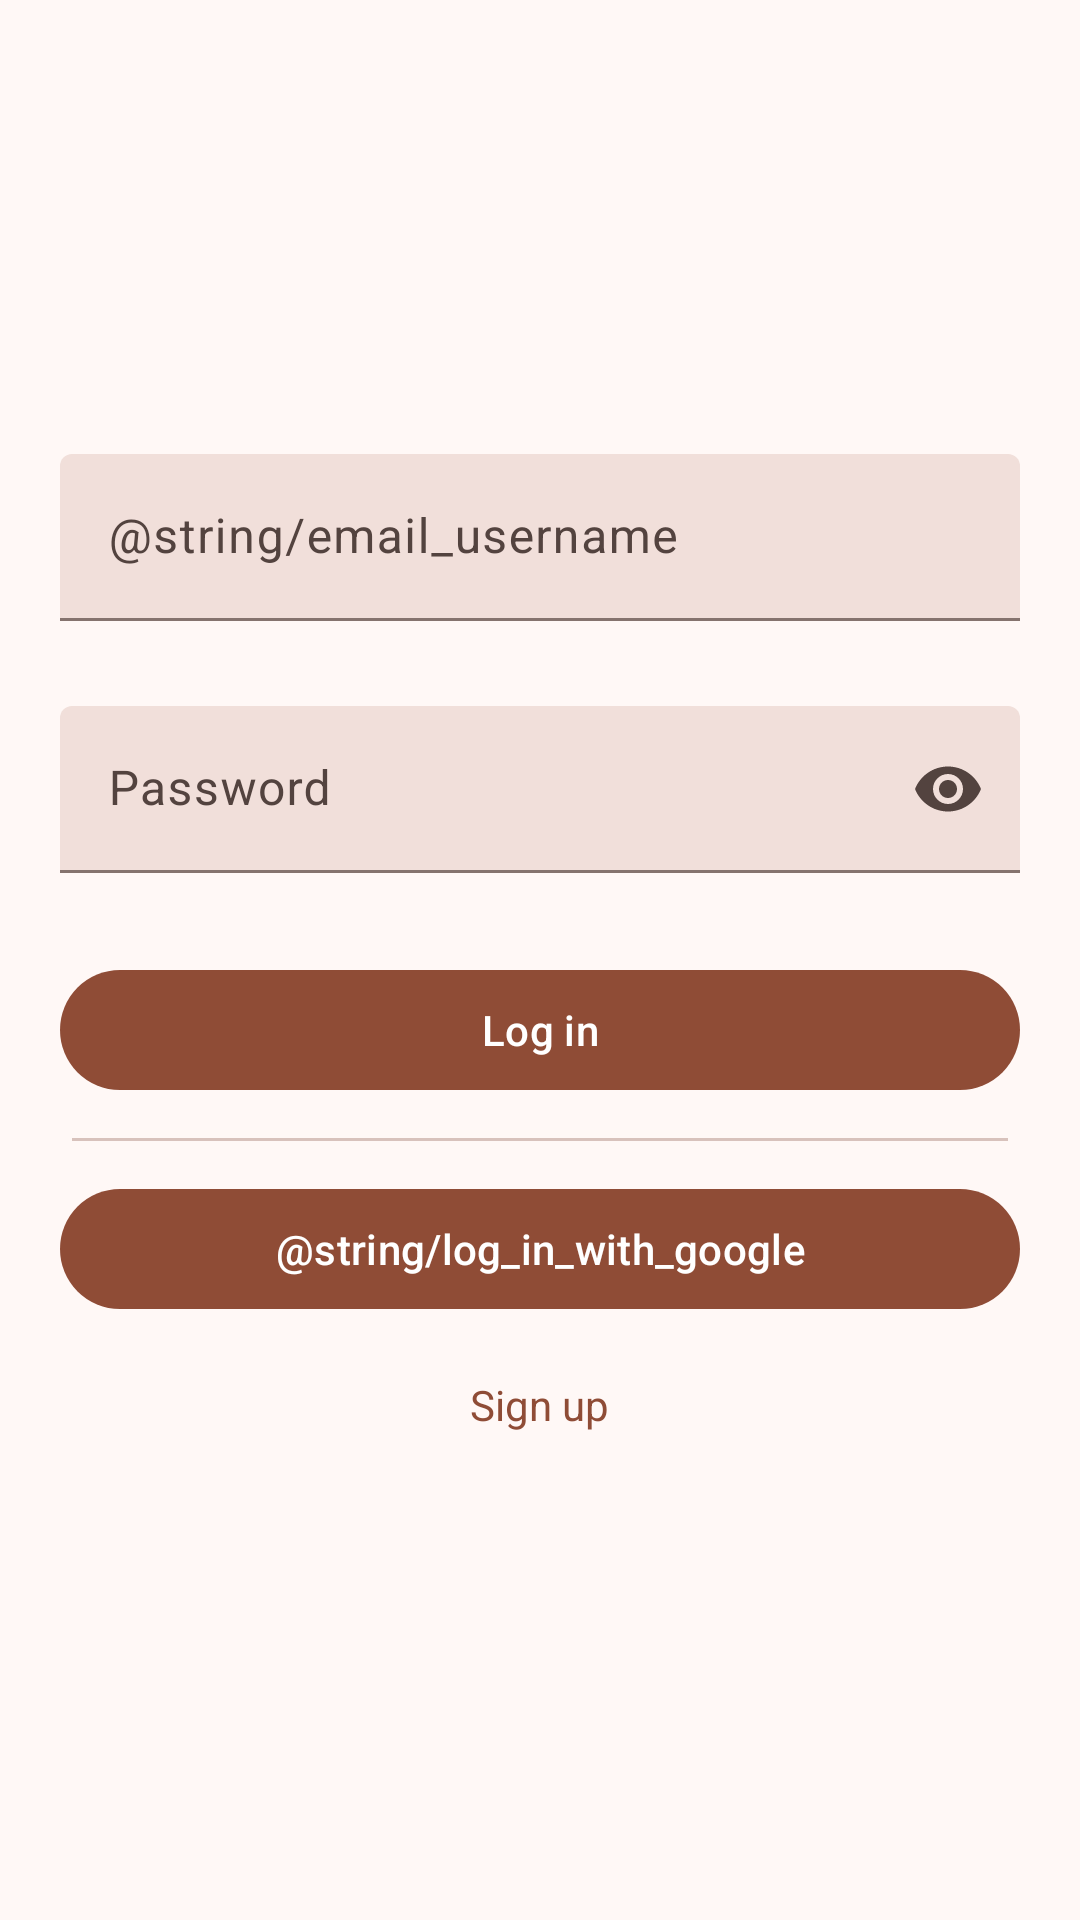

The Android layout XML behind this screen, and the referenced resources:
<!-- AndroidManifest.xml: application theme Theme.SoundShare.NoActionBar -->
<!-- res/layout/fragment_login.xml -->
<?xml version="1.0" encoding="utf-8"?>
<androidx.constraintlayout.widget.ConstraintLayout xmlns:android="http://schemas.android.com/apk/res/android"
    xmlns:app="http://schemas.android.com/apk/res-auto"
    xmlns:tools="http://schemas.android.com/tools"
    android:layout_width="match_parent"
    android:layout_height="match_parent"
    tools:context=".ui.login.LoginFragment">

    <LinearLayout
        android:layout_width="match_parent"
        android:layout_height="match_parent"
        android:gravity="center"
        android:orientation="vertical"
        android:padding="16dp">

        <com.google.android.material.textfield.TextInputLayout
            android:id="@+id/text_email_layout"
            style="@style/Widget.Material3.TextInputLayout.FilledBox"
            android:layout_width="match_parent"
            android:layout_height="wrap_content"
            android:layout_margin="4dp"
            app:errorEnabled="true">

            <com.google.android.material.textfield.TextInputEditText
                android:id="@+id/text_email"
                android:layout_width="match_parent"
                android:layout_height="wrap_content"
                android:hint="@string/email_username"
                android:inputType="textEmailAddress" />

        </com.google.android.material.textfield.TextInputLayout>

        <com.google.android.material.textfield.TextInputLayout
            android:id="@+id/text_password_layout"
            style="@style/Widget.Material3.TextInputLayout.FilledBox"
            android:layout_width="match_parent"
            android:layout_height="wrap_content"
            android:layout_margin="4dp"
            app:endIconMode="password_toggle"
            app:errorEnabled="true">

            <com.google.android.material.textfield.TextInputEditText
                android:id="@+id/text_password"
                android:layout_width="match_parent"
                android:layout_height="wrap_content"
                android:hint="@string/password"
                android:inputType="textPassword" />

        </com.google.android.material.textfield.TextInputLayout>

        <com.google.android.material.button.MaterialButton
            android:id="@+id/button_log_in"
            android:layout_width="match_parent"
            android:layout_height="wrap_content"
            android:layout_margin="4dp"
            android:text="@string/log_in" />

        <com.google.android.material.divider.MaterialDivider
            android:layout_width="wrap_content"
            android:layout_height="wrap_content"
            android:layout_margin="8dp" />

        <com.google.android.material.button.MaterialButton
            android:id="@+id/button_log_in_with_google"
            android:layout_width="match_parent"
            android:layout_height="wrap_content"
            android:layout_margin="4dp"
            android:text="@string/log_in_with_google" />


        <LinearLayout
            android:layout_width="wrap_content"
            android:layout_height="wrap_content"
            android:orientation="horizontal">

            <TextView
                android:id="@+id/create_new_account"
                android:layout_width="wrap_content"
                android:layout_height="48dp"
                android:clickable="true"
                android:focusable="true"
                android:gravity="center"
                android:padding="4dp"
                android:text="@string/sign_up"
                android:textColor="?android:attr/colorPrimary" />

        </LinearLayout>

    </LinearLayout>

</androidx.constraintlayout.widget.ConstraintLayout>
<!-- resources referenced by this layout -->
<resources>
  <string name="log_in">Log in</string>
  <string name="password">Password</string>
  <string name="sign_up">Sign up</string>
  <color name="ss_theme_primary">#8F4C36</color>
  <color name="ss_theme_onPrimary">#FFFFFF</color>
  <color name="ss_theme_primaryContainer">#FFDBD0</color>
  <color name="ss_theme_onPrimaryContainer">#390B00</color>
  <color name="ss_theme_secondary">#36693E</color>
  <color name="ss_theme_onSecondary">#FFFFFF</color>
  <color name="ss_theme_secondaryContainer">#B7F1BA</color>
  <color name="ss_theme_onSecondaryContainer">#002108</color>
  <color name="ss_theme_tertiary">#2E628C</color>
  <color name="ss_theme_onTertiary">#FFFFFF</color>
  <color name="ss_theme_tertiaryContainer">#CDE5FF</color>
  <color name="ss_theme_onTertiaryContainer">#001D32</color>
  <color name="ss_theme_error">#BA1A1A</color>
  <color name="ss_theme_onError">#FFFFFF</color>
  <color name="ss_theme_errorContainer">#FFDAD6</color>
  <color name="ss_theme_onErrorContainer">#410002</color>
  <color name="ss_theme_background">#FFF8F6</color>
  <color name="ss_theme_onBackground">#231917</color>
  <color name="ss_theme_surface">#FFF8F6</color>
  <color name="ss_theme_onSurface">#231917</color>
  <color name="ss_theme_surfaceVariant">#F5DED7</color>
  <color name="ss_theme_onSurfaceVariant">#53433F</color>
  <color name="ss_theme_outline">#85736E</color>
  <color name="ss_theme_outlineVariant">#D8C2BC</color>
  <color name="ss_theme_inverseSurface">#392E2B</color>
  <color name="ss_theme_inverseOnSurface">#FFEDE8</color>
  <color name="ss_theme_inversePrimary">#FFB59D</color>
  <color name="ss_theme_primaryFixed">#FFDBD0</color>
  <color name="ss_theme_onPrimaryFixed">#390B00</color>
  <color name="ss_theme_primaryFixedDim">#FFB59D</color>
  <color name="ss_theme_onPrimaryFixedVariant">#723521</color>
  <color name="ss_theme_secondaryFixed">#B7F1BA</color>
  <color name="ss_theme_onSecondaryFixed">#002108</color>
  <color name="ss_theme_secondaryFixedDim">#9CD49F</color>
  <color name="ss_theme_onSecondaryFixedVariant">#1D5128</color>
  <color name="ss_theme_tertiaryFixed">#CDE5FF</color>
  <color name="ss_theme_onTertiaryFixed">#001D32</color>
  <color name="ss_theme_tertiaryFixedDim">#9ACBFA</color>
  <color name="ss_theme_onTertiaryFixedVariant">#0B4A72</color>
  <color name="ss_theme_surfaceDim">#E8D6D1</color>
  <color name="ss_theme_surfaceBright">#FFF8F6</color>
  <color name="ss_theme_surfaceContainerLowest">#FFFFFF</color>
  <color name="ss_theme_surfaceContainerLow">#FFF1ED</color>
  <color name="ss_theme_surfaceContainer">#FCEAE5</color>
  <color name="ss_theme_surfaceContainerHigh">#F7E4DF</color>
  <color name="ss_theme_surfaceContainerHighest">#F1DFDA</color>
</resources>
